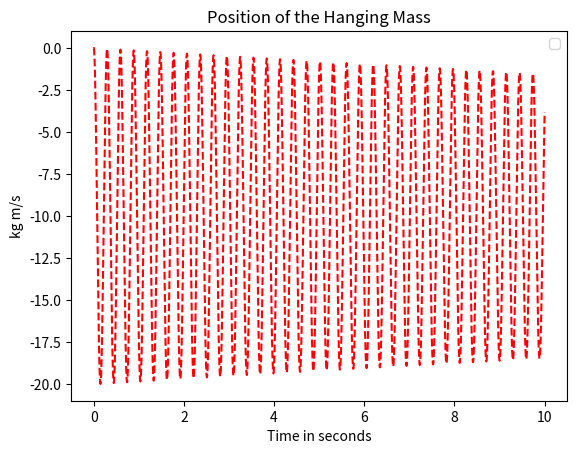

Source code (Python):
from __future__ import division
import numpy as np
import matplotlib.pyplot as plt
from scipy.integrate import odeint
import math

# parameters, set through measurement and making assumptions
SE_1 = 2.94 # N
I_2 = 0.3 # kg
C_4 = 1./136. # m/N
TF_5 = 71 # rad/m
I_7 = 0.002 # revolution
R_9 = 1.6 # no slip for now
R_11 = 1.6 # 
TF_12 = 0.014 # m/rad
C_13 = 1/15. # m/N

# slip is given by X7 - X9

def f(y, t):
    """the system of differential equaitons derived from the bond graph model"""
    P2i = y[0]
    Q4i = y[1]
    P7i = y[2]
    Q13i = y[3]
    X1_ = y[4]

    v11 = (R_9*P7i/I_7 - TF_12*Q13i/C_13)/(R_11+R_9)
    P2_ = SE_1 - Q4i/C_4
    Q4_ = P2i/I_2 - P7i/(TF_5 * I_7)
    P7_ = Q4i/(C_4*TF_5) - R_9*(P7i/I_7 - v11)
    Q13_ = v11*TF_12
    X1_ = P2_/I_2

    return [P2_, Q4_, P7_, Q13_, X1_]

def u_k(vr, vt):
    """4th order model of the bushing friction"""
    A = 1.
    B1 = 2.
    B2 = 2.
    return math.tanh(vr/vt) + (B1 * (vr/vt))/(1 + B2*(vr/vt)**4)


# Initial conditions
P2 = 3. # initial velocity
Q4 = 0. # initial force
P7 = 0. # initial force
Q13 = 0. # initial velocity
X1 = 0.
y0 = [P2, Q4, P7, Q13, X1]
t = np.linspace(0, 10, 4000)

# solve the DEs
soln = odeint(f, y0, t)
P2 = soln[:, 0]
Q4 = soln[:, 1]
P7 = soln[:, 2]
Q13 = soln[:, 3]
X1 = soln[:, 4]

plt.figure()
plt.plot(t, X1, 'r--')

plt.xlabel('Time in seconds')
plt.ylabel('kg m/s')
plt.title('Position of the Hanging Mass')
plt.legend(loc=0)
plt.show()
